Run: headless pygame with SDL's dummy video driver; simulated clock (each Clock.tick advances the game by its frame time, no real sleeping); random seed 0; keys injected as events and as key.get_pressed() state; no mouse input.
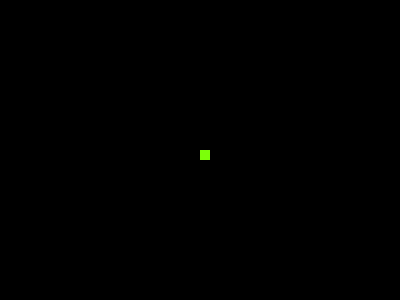
Frame 1 of 4 · flips 1–60 · no input
Frame 2 of 4 · flips 61–180 · tapped SPACE, RETURN · held RIGHT (→), D · screen unchanged from frame 1, image omitted
Frame 3 of 4 · flips 181–300 · held DOWN (↓), S · screen unchanged from frame 2, image omitted
Frame 4 of 4 · flips 301–420 · held LEFT (←), A, UP (↑), W · screen unchanged from frame 3, image omitted

The pygame program that drew these frames:

import pygame
pygame.init()

red = (230, 44, 13) #score
orange = (255, 185, 10) #food
purple = (178, 17, 194) #background color
green = (124, 255, 10) #snake
black = (0, 0, 0)

black = (0,0,0) #game over

dis= pygame.display.set_mode((400, 300))
pygame.display.update()
pygame.display.set_caption("The Snake GAME")
game_over=False
while not game_over:
    for event in pygame.event.get():
        if event.type==pygame.QUIT:
            game_over=True
    pygame.draw.rect(dis, green,[200, 150, 10, 10])
    pygame.display.update()

pygame.quit()
quit()
